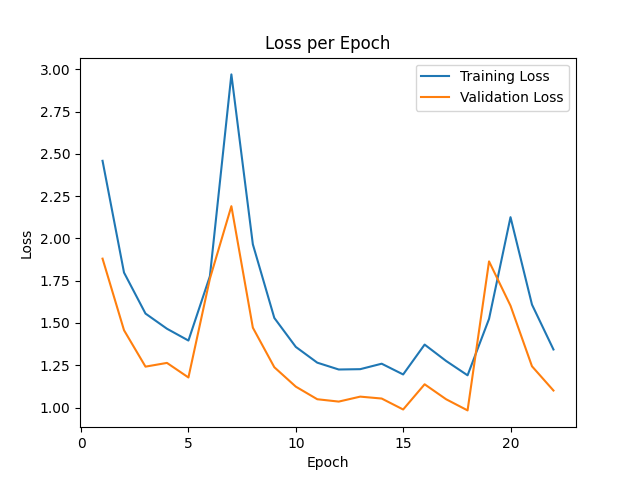

Source data for this figure (header and first rows):
epoch, train_loss, val_loss
0, 3.479, 2.591
1, 2.459, 1.88
2, 1.798, 1.457
3, 1.556, 1.242
4, 1.466, 1.264
5, 1.396, 1.178
6, 1.777, 1.762
7, 2.97, 2.191
8, 1.965, 1.472
9, 1.53, 1.238
10, 1.358, 1.123
11, 1.265, 1.049
12, 1.225, 1.035
13, 1.227, 1.064
14, 1.259, 1.053
15, 1.196, 0.9883
16, 1.372, 1.137
17, 1.275, 1.049
18, 1.19, 0.9829
19, 1.524, 1.864
20, 2.126, 1.602
21, 1.609, 1.244
22, 1.343, 1.101
